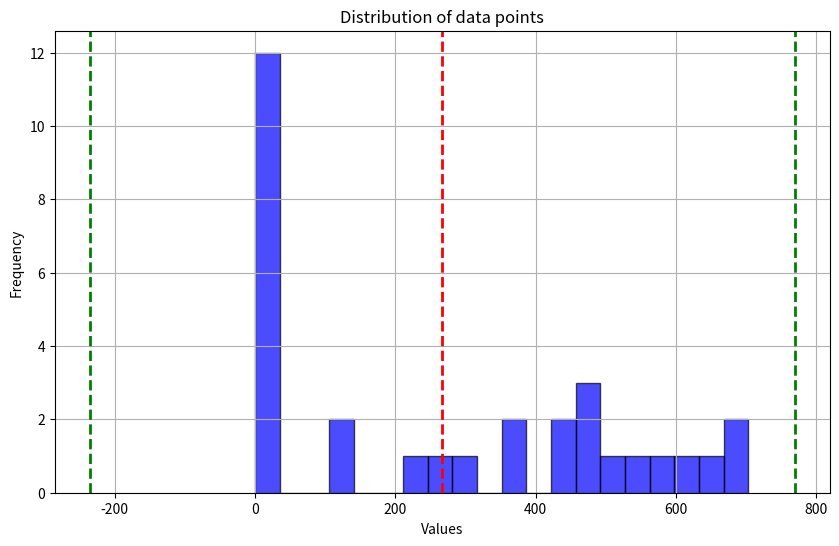

Python code for this plot:
import matplotlib.pyplot as plt
import numpy as np

# Dataset
data = [
    10,
    0,
    268,
    535,
    0,
    0,
    563,
    367,
    703,
    432,
    636,
    109,
    432,
    352,
    458,
    0,
    0,
    620,
    0,
    472,
    510,
    479,
    0,
    214,
    305,
    0,
    0,
    0,
    698,
    0,
    108,
]

# Mean and standard deviation
mean = np.mean(data)
std_dev = np.std(data)

# Bounds for ±2 standard deviations
lower_bound = mean - 2 * std_dev
upper_bound = mean + 2 * std_dev

# Plot
plt.figure(figsize=(10, 6))
plt.hist(data, bins=20, color="blue", alpha=0.7, edgecolor="black")
plt.axvline(mean, color="red", linestyle="dashed", linewidth=2)
plt.axvline(lower_bound, color="green", linestyle="dashed", linewidth=2)
plt.axvline(upper_bound, color="green", linestyle="dashed", linewidth=2)
plt.title("Distribution of data points")
plt.xlabel("Values")
plt.ylabel("Frequency")
plt.grid(True)
plt.show()
